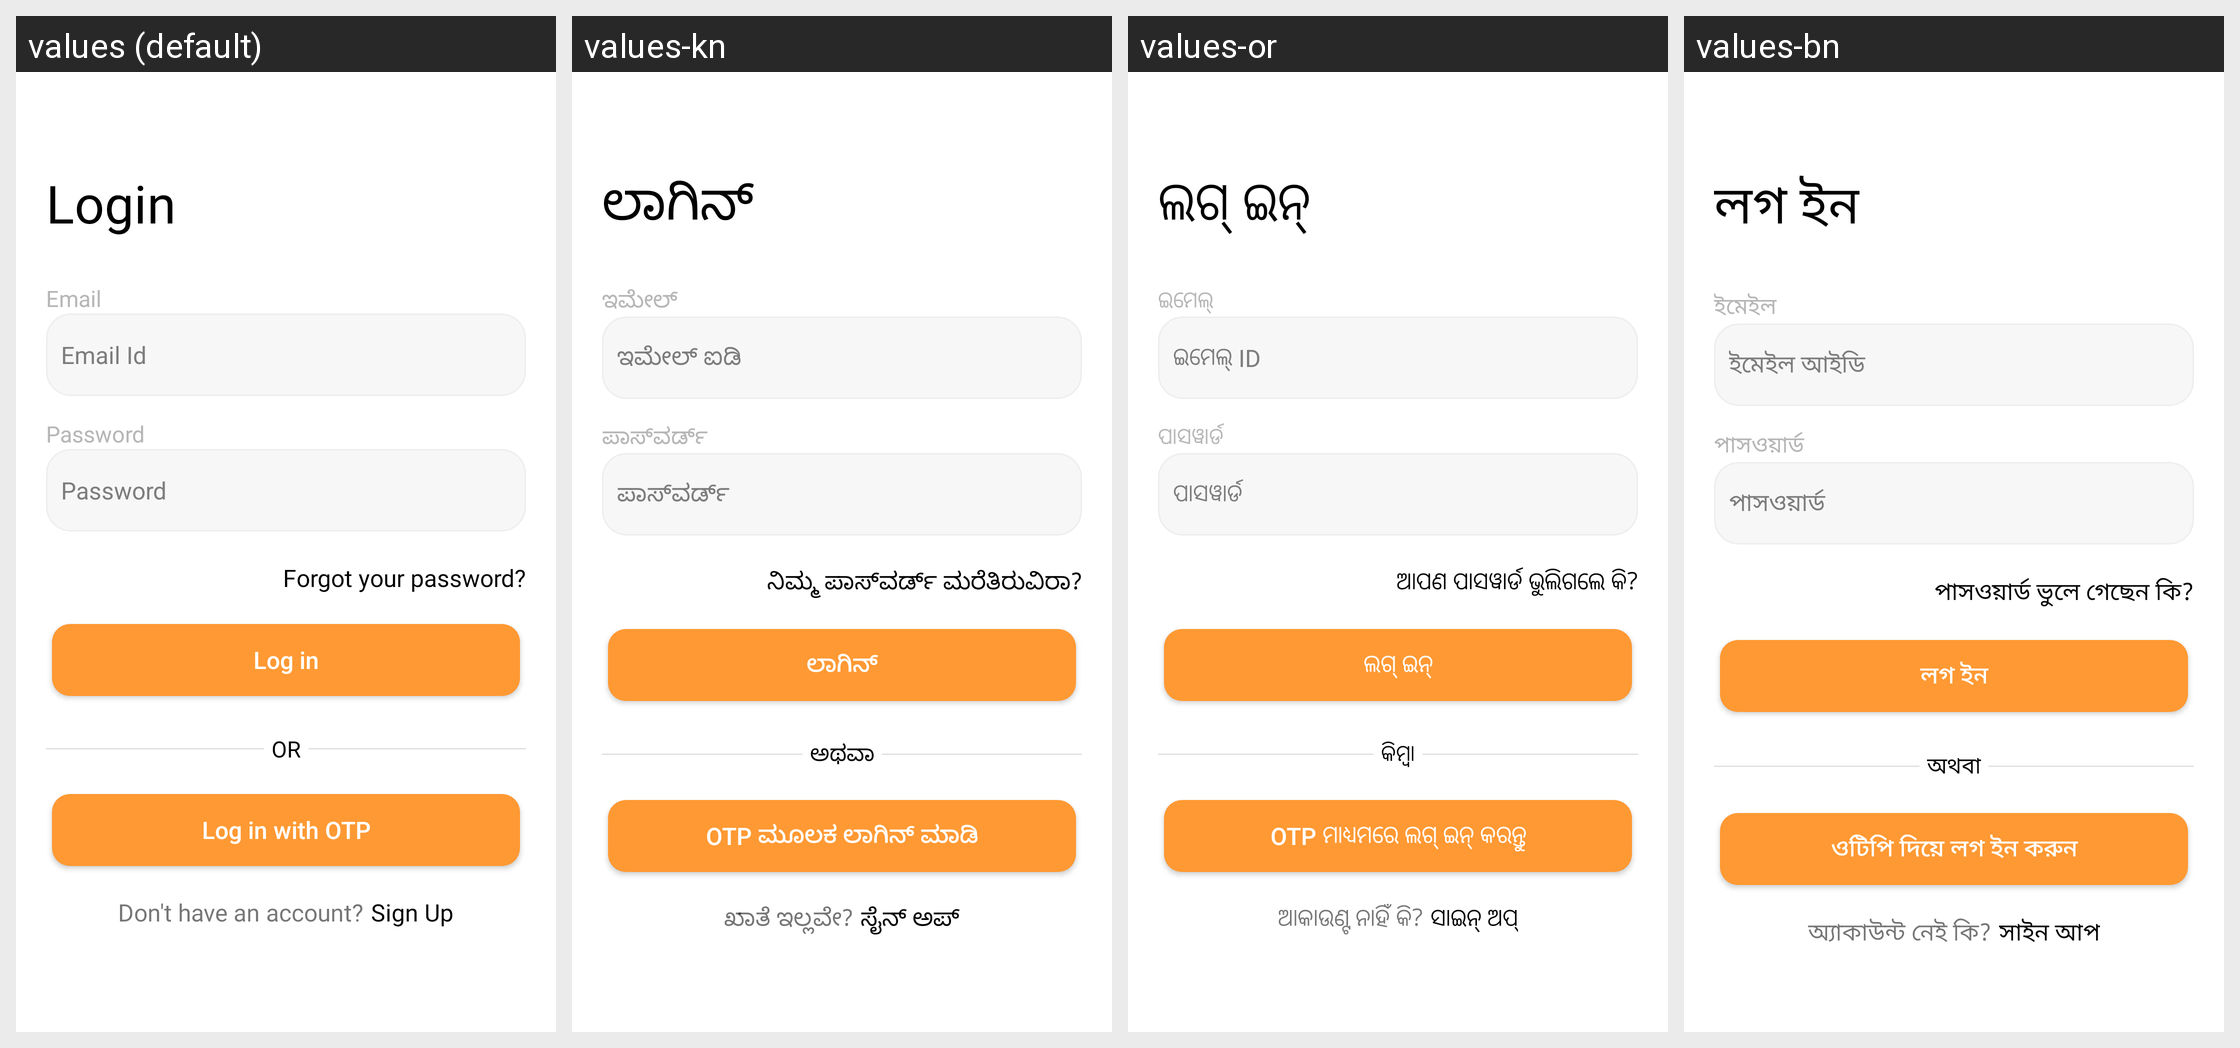

Locale-by-locale string values for the Android screen shown in this grid:
Android screen res/layout/fragment_login.xml rendered under 4 locales, left to right: values (default), values-kn, values-or, values-bn. Device: Nexus 5 (rendered at 1080×1920; each locale shown at half size, 540×960, under a caption strip naming it); theme Theme.ADHYATMAH.
Other locales in the repository, not shown: values-gu, values-hi, values-ml, values-mr, values-ta, values-te.
Strings drawn on this screen, with the default value and each locale's value (text and hints the layout hard-codes, and strings that could not be matched under every locale, appear in the picture but are not listed):

login
  values: Login
  values-kn: ಲಾಗಿನ್
  values-or: ଲଗ୍ ଇନ୍
  values-bn: লগ ইন

email
  values: Email
  values-kn: ಇಮೇಲ್
  values-or: ଇମେଲ୍
  values-bn: ইমেইল

email_id
  values: Email Id
  values-kn: ಇಮೇಲ್ ಐಡಿ
  values-or: ଇମେଲ୍ ID
  values-bn: ইমেইল আইডি

password
  values: Password
  values-kn: ಪಾಸ್‌ವರ್ಡ್
  values-or: ପାସୱାର୍ଡ
  values-bn: পাসওয়ার্ড

forgot_your_password
  values: Forgot your password?
  values-kn: ನಿಮ್ಮ ಪಾಸ್‌ವರ್ಡ್ ಮರೆತಿರುವಿರಾ?
  values-or: ଆପଣ ପାସୱାର୍ଡ ଭୁଲିଗଲେ କି?
  values-bn: পাসওয়ার্ড ভুলে গেছেন কি?

log_in
  values: Log in
  values-kn: ಲಾಗಿನ್
  values-or: ଲଗ୍ ଇନ୍
  values-bn: লগ ইন

or_
  values: OR
  values-kn: ಅಥವಾ
  values-or: କିମ୍ବା
  values-bn: অথবা

log_in_with_otp
  values: Log in with OTP
  values-kn: OTP ಮೂಲಕ ಲಾಗಿನ್ ಮಾಡಿ
  values-or: OTP ମାଧ୍ୟମରେ ଲଗ୍ ଇନ୍ କରନ୍ତୁ
  values-bn: ওটিপি দিয়ে লগ ইন করুন

don_t_have_an_account
  values: Don't have an account?
  values-kn: ಖಾತೆ ಇಲ್ಲವೇ?
  values-or: ଆକାଉଣ୍ଟ ନାହିଁ କି?
  values-bn: অ্যাকাউন্ট নেই কি?

sign_up
  values: Sign Up
  values-kn: ಸೈನ್ ಅಪ್
  values-or: ସାଇନ୍ ଅପ୍
  values-bn: সাইন আপ
